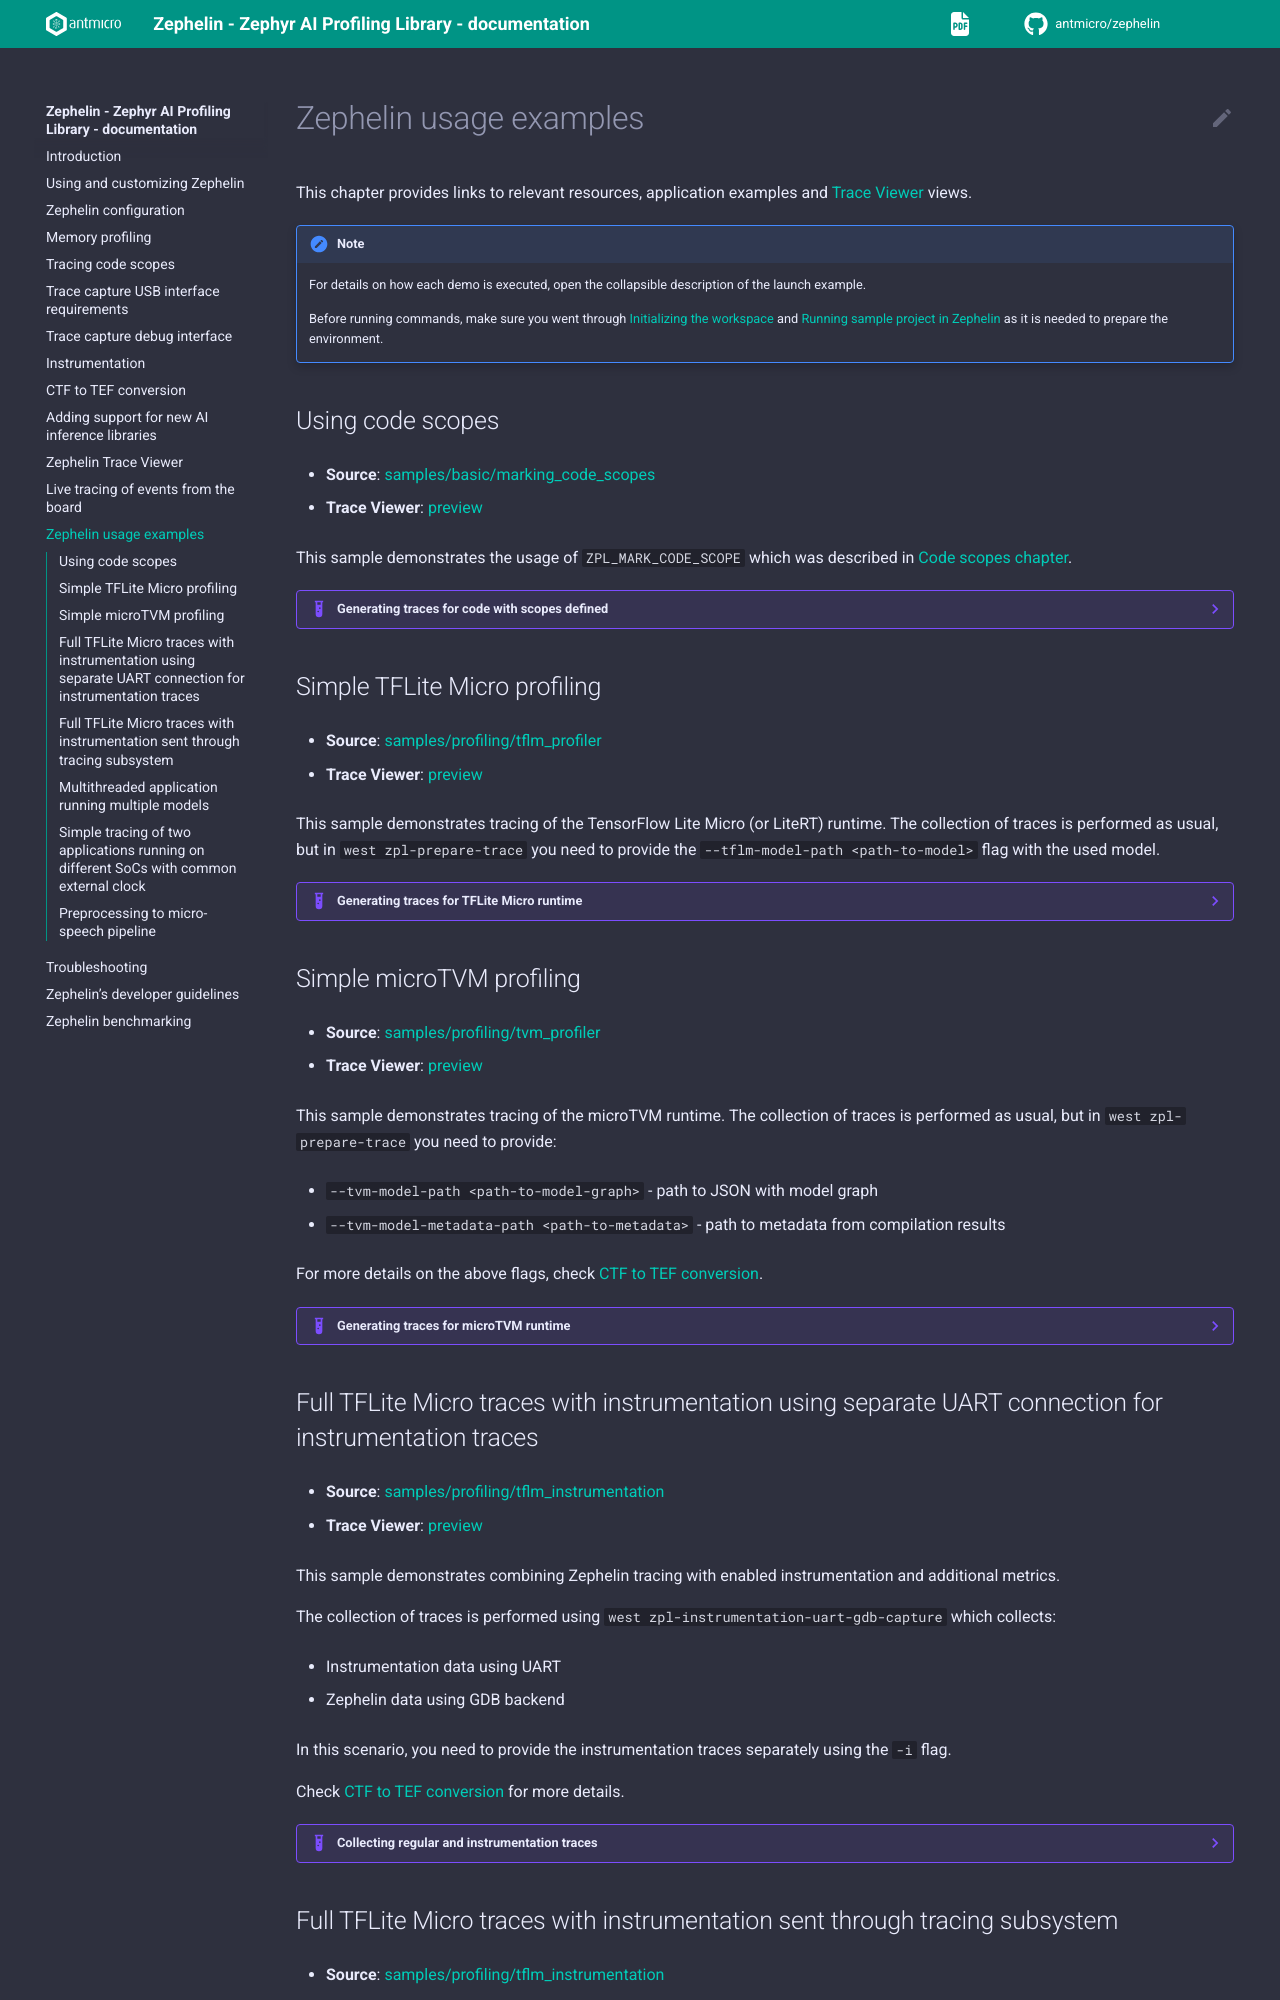

repository: antmicro/zephelin · page: examples.html · generator: sphinx

# Zephelin usage examples

This chapter provides links to relevant resources, application examples and [Trace Viewer](visual_interface) views.

:::{note}
For details on how each demo is executed, open the collapsible description of the launch example.

Before running commands, make sure you went through [Initializing the workspace](setting-up-workspace) and [Running sample project in Zephelin](running-samples) as it is needed to prepare the environment.
:::

## Using code scopes

* **Source**: {zpl_repo}`samples/basic/marking_code_scopes`
* **Trace Viewer**: [preview](_static/trace_viewer/index.html#profileURL=./tef_marking_code_scopes.json){.external}

This sample demonstrates the usage of `ZPL_MARK_CODE_SCOPE` which was described in [Code scopes chapter](code_scopes).

:::::{example} Generating traces for code with scopes defined
:collapsible:

To build a sample run:

```bash
west build -p -b max32690fthr/max32690/m4 samples/basic/marking_code_scopes -- -DCONFIG_ZPL_TRACE_FORMAT_CTF=y -DCONFIG_TRACING_BUFFER_SIZE=10000 -DCONFIG_BOOT_BANNER=n -DCONFIG_PRINTK=n -DCONFIG_LOG=n
```

The traces can be either obtained from hardware or a Renode simulation with:

::::{tabs}

:::{group-tab} Renode
For Renode, the simulation and collection of traces can be done with:

```bash
python3 ./scripts/run_renode.py --trace-output ./trace.ctf --timeout 45
```
:::

:::{group-tab} Hardware
For hardware, once the device is flashed, the traces can be collected with:

```bash
west zpl-uart-capture /dev/ttyUSB0 115200 ./trace.ctf
```
:::
::::

Then, the TEF traces can be created with `west zpl-prepare-trace` like so:

```bash
west zpl-prepare-trace ./trace.ctf -o ./tef_marking_code_scopes.json
```

In the end, the generated `tef_marking_code_scopes.json` can be loaded in [Trace Viewer](https://antmicro.github.io/zephelin-trace-viewer/).
:::::

## Simple TFLite Micro profiling

* **Source**: {zpl_repo}`samples/profiling/tflm_profiler`
* **Trace Viewer**: [preview](_static/trace_viewer/index.html#profileURL=./tef_tflm_profiler.json){.external}

This sample demonstrates tracing of the TensorFlow Lite Micro (or LiteRT) runtime.
The collection of traces is performed as usual, but in `west zpl-prepare-trace` you need to provide the `--tflm-model-path <path-to-model>` flag with the used model.

:::::{example} Generating traces for TFLite Micro runtime
:collapsible:

To build a sample, run:

```bash
west build -p -b max32690fthr/max32690/m4 samples/profiling/tflm_profiler -- -DCONFIG_ZPL_TRACE_FORMAT_CTF=y -DCONFIG_TRACING_BUFFER_SIZE=10000 -DCONFIG_BOOT_BANNER=n -DCONFIG_PRINTK=n -DCONFIG_LOG=n
```

The traces can be either obtained from hardware or a Renode simulation with:

::::{tabs}

:::{group-tab} Renode
For Renode, the simulation and collection of traces can be done with:

```bash
python3 ./scripts/run_renode.py --trace-output ./trace.ctf --timeout 45
```
:::

:::{group-tab} Hardware
For hardware, once the device is flashed, the traces can be collected with:

```bash
west zpl-uart-capture /dev/ttyUSB0 115200 ./trace.ctf
```
:::
::::

Then, the TEF traces can be created with `west zpl-prepare-trace` like so:

```bash
west zpl-prepare-trace ./trace.ctf \
  --tflm-model-path ./samples/common/tflm/model/magic-wand.tflite \
  -o ./tef_tflm_profiler.json
```

In the end, the generated `tef_tflm_profiler.json` can be loaded in [Trace Viewer](https://antmicro.github.io/zephelin-trace-viewer/).
:::::

## Simple microTVM profiling

* **Source**: {zpl_repo}`samples/profiling/tvm_profiler`
* **Trace Viewer**: [preview](_static/trace_viewer/index.html#profileURL=./tef_tvm_profiler.json){.external}

This sample demonstrates tracing of the microTVM runtime.
The collection of traces is performed as usual, but in `west zpl-prepare-trace` you need to provide:

* `--tvm-model-path <path-to-model-graph>` - path to JSON with model graph
* `--tvm-model-metadata-path <path-to-metadata>` - path to metadata from compilation results

For more details on the above flags, check {doc}`ctf_to_tef`.

:::::{example} Generating traces for microTVM runtime
:collapsible:

To build a sample run:

```bash
west build -p -b max32690fthr/max32690/m4 samples/profiling/tvm_profiler -- -DCONFIG_ZPL_TRACE_FORMAT_CTF=y -DCONFIG_TRACING_BUFFER_SIZE=10000 -DCONFIG_BOOT_BANNER=n -DCONFIG_PRINTK=n -DCONFIG_LOG=n
```

The traces can be either obtained from hardware or a Renode simulation with:

::::{tabs}

:::{group-tab} Renode
For Renode, the simulation and collection of traces can be done with:

```bash
python3 ./scripts/run_renode.py --trace-output ./trace.ctf --timeout 45
```
:::

:::{group-tab} Hardware
For hardware, once the device is flashed, the traces can be collected with:

```bash
west zpl-uart-capture /dev/ttyUSB0 115200 ./trace.ctf
```
:::
::::

Then, the TEF traces can be created with `west zpl-prepare-trace` like so:

```bash
west zpl-prepare-trace ./trace.ctf \
  --tvm-model-path ./samples/common/tvm/model/magic-wand-graph.json \
  --tvm-model-metadata-path ./samples/common/tvm/model/magic-wand-metadata.json \
  -o ./tef_tvm_profiler.json
```

In the end, the generated `tef_tvm_profiler.json` can be loaded in [Trace Viewer](https://antmicro.github.io/zephelin-trace-viewer/).
:::::

## Full TFLite Micro traces with instrumentation using separate UART connection for instrumentation traces

* **Source**: {zpl_repo}`samples/profiling/tflm_instrumentation`
* **Trace Viewer**: [preview](_static/trace_viewer/index.html#profileURL=./tef_tflm_instrumentation.json){.external}

This sample demonstrates combining Zephelin tracing with enabled instrumentation and additional metrics.

The collection of traces is performed using `west zpl-instrumentation-uart-gdb-capture` which collects:

* Instrumentation data using UART
* Zephelin data using GDB backend

In this scenario, you need to provide the instrumentation traces separately using the `-i` flag.

Check {doc}`ctf_to_tef` for more details.

:::::{example} Collecting regular and instrumentation traces
:collapsible:

To build a sample run:

```bash
west build -p -b max32690fthr/max32690/m4 samples/profiling/tflm_instrumentation -- -DEXTRA_CONF_FILE="instrumentation_uart.conf;zpl.conf"
```

Secondly, flash the device or run a simulation and collect traces:

::::{tabs}

:::{group-tab} Renode
For Renode, the simulation and collection of traces can be done with:

```bash
python3 ./scripts/run_renode.py --simulation-only --debug
```

This can run in a separate shell, since traces in this case will be obtained separately with the following command:

```bash
west zpl-instrumentation-uart-gdb-capture /tmp/uart-log 115200 ./renode_tflm.instr.ctf ./renode_tflm.gdb.ctf --no-debug-server --timeout 20
```
:::

:::{group-tab} Hardware
For hardware, flash the device, and make sure that UART and a debug adapter is connected.

Once this is done, run the collection of traces with:

```bash
west zpl-instrumentation-uart-gdb-capture /dev/ttyUSB0 115200 ./renode_tflm.instr.ctf ./renode_tflm.gdb.ctf --timeout 20
```

Remember that `/dev/ttyUSB0` may need to be replaced with a different device.
:::
::::

Then, the TEF traces can be created with `west zpl-prepare-trace` like so:

```bash
west zpl-prepare-trace -o tef_tflm_instrumentation.json -i renode_tflm.instr.ctf renode_tflm.gdb.ctf --tflm-model-path ./samples/common/tflm/model/sine.tflite --trim-metadata
```

In the end, the generated `tef_tflm_instrumentation.json` can be loaded in [Trace Viewer](https://antmicro.github.io/zephelin-trace-viewer/).

:::{note}
The `renode_tflm.instr.ctf` can be saved under a different path (e.g. `renode_tflm.instr.ctf`) due to resets - check paths reported by `west zpl-instrumentation-uart-gdb-capture` and update the command accordingly.
:::
:::::
